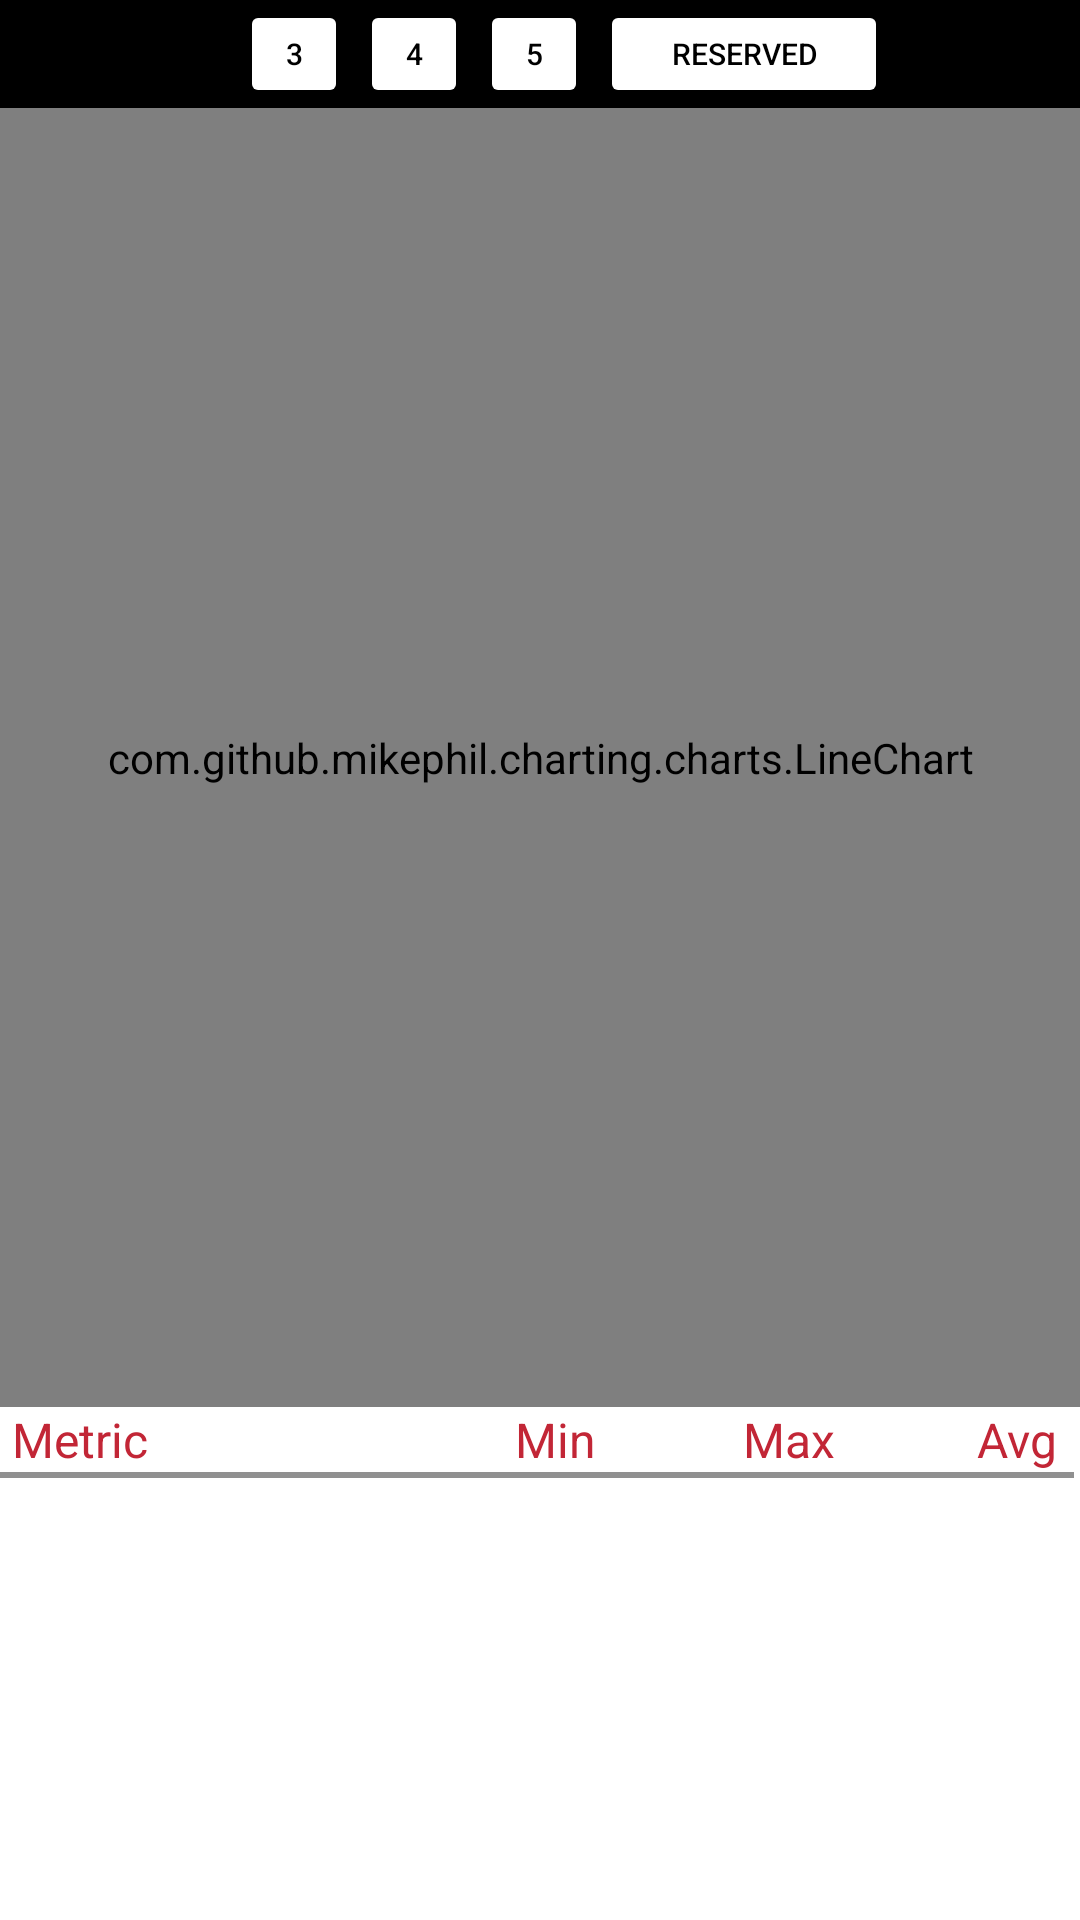

Layout XML and referenced resources for this Android screen:
<!-- AndroidManifest.xml: application theme Theme.DefaultTheme -->
<!-- res/layout/fragment_graph.xml -->
<?xml version="1.0" encoding="utf-8"?>
<LinearLayout xmlns:android="http://schemas.android.com/apk/res/android"
    xmlns:app="http://schemas.android.com/apk/res-auto"
    xmlns:tools="http://schemas.android.com/tools"
    android:layout_width="match_parent"
    android:layout_height="match_parent"

    android:orientation="vertical"
    tools:context="org.obd.graphs.ui.graph.GraphFragment">

    <LinearLayout
        android:layout_width="match_parent"
        android:layout_height="match_parent"
        android:orientation="vertical">

        <LinearLayout
            android:background="@color/black"
            android:id="@+id/virtual_view_panel"
            android:layout_width="match_parent"
            android:layout_height="wrap_content">

            <Button
                android:backgroundTint="@color/black"
                android:id="@+id/virtual_view_1"
                android:layout_width="36dp"
                android:layout_height="36dp"
                android:layout_marginEnd="4dp"
                android:text="@string/pref.graph.view.virtual_screen_1"
                android:textSize="10dp" />

            <Button
                android:backgroundTint="@color/black"
                android:id="@+id/virtual_view_2"
                android:layout_width="36dp"
                android:layout_height="36dp"
                android:layout_marginEnd="4dp"
                android:text="@string/pref.graph.view.virtual_screen_2"
                android:textSize="10dp" />

            <Button
                android:backgroundTint="@color/transparent"
                android:id="@+id/virtual_view_3"
                android:layout_width="36dp"
                android:layout_height="36dp"
                android:layout_marginEnd="4dp"
                android:text="@string/pref.graph.view.virtual_screen_3"
                android:textSize="10dp" />

            <Button
                android:backgroundTint="@color/transparent"
                android:id="@+id/virtual_view_4"
                android:layout_width="36dp"
                android:layout_height="36dp"
                android:layout_marginEnd="4dp"
                android:text="@string/pref.graph.view.virtual_screen_4"
                android:textSize="10dp" />

            <Button
                android:backgroundTint="@color/transparent"
                android:id="@+id/virtual_view_5"
                android:layout_width="36dp"
                android:layout_height="36dp"
                android:layout_marginEnd="4dp"
                android:text="@string/pref.graph.view.virtual_screen_5"
                android:textSize="10dp" />

            <Button
                android:id="@+id/virtual_view_6"
                android:layout_width="96dp"
                android:layout_height="36dp"
                android:layout_marginEnd="4dp"
                android:backgroundTint="@color/transparent"
                android:text="@string/pref.graph.view.virtual_screen_reserved"
                android:textSize="10dp" />
        </LinearLayout>


        <com.github.mikephil.charting.charts.LineChart
            android:id="@+id/graph_view_chart"
            android:layout_width="match_parent"
            android:layout_height="0dp"
            android:layout_weight="5"
            android:background="@color/black" />

        <TableLayout
            android:layout_width="fill_parent"
            android:layout_height="wrap_content"
            android:layout_weight="0.2"
            android:paddingStart="0dp"
            android:paddingEnd="2dip">

            <TableRow
                android:id="@+id/graph_view_table_layout"
                android:layout_width="fill_parent"
                android:layout_height="0dp"

                app:layout_constraintBottom_toBottomOf="parent"
                app:layout_constraintEnd_toEndOf="parent"
                app:layout_constraintStart_toStartOf="parent"
                app:layout_constraintTop_toTopOf="parent">

                <TextView
                    android:layout_width="0dp"
                    android:layout_weight="1.5"
                    android:gravity="start"
                    android:paddingStart="4dp"
                    android:paddingEnd="0dp"
                    android:text="@string/pid.metric_name"
                    android:textAllCaps="false"
                    android:textColor="@color/cardinal"
                    android:textSize="16sp"
                    android:textStyle="normal" />

                <TextView
                    android:layout_width="0dp"
                    android:layout_weight="1"
                    android:gravity="end"
                    android:text="@string/pid.value_min"
                    android:textColor="@color/cardinal"
                    android:textSize="16sp"
                    android:textStyle="normal" />

                <TextView
                    android:layout_width="0dp"
                    android:layout_weight="1"
                    android:gravity="end"
                    android:text="@string/pid.value_max"
                    android:textColor="@color/cardinal"
                    android:textSize="16sp"
                    android:textStyle="normal" />

                <TextView
                    android:layout_width="0dp"
                    android:layout_weight="1"
                    android:gravity="end"
                    android:paddingStart="0dp"
                    android:paddingEnd="6dp"
                    android:text="@string/pid.value_avg"
                    android:textColor="@color/cardinal"
                    android:textSize="16sp"
                    android:textStyle="normal" />
            </TableRow>

            <TableRow
                android:layout_width="match_parent"
                android:layout_height="wrap_content">

                <View
                    android:layout_width="match_parent"
                    android:layout_height="2dip"
                    android:layout_weight="2"
                    android:background="#FF909090"
                    android:padding="2dip" />
            </TableRow>
        </TableLayout>


        <androidx.recyclerview.widget.RecyclerView
            android:id="@+id/recycler_view"
            android:layout_width="match_parent"
            android:layout_height="0dp"
            android:layout_weight="1.5" />
    </LinearLayout>

</LinearLayout>
<!-- resources referenced by this layout -->
<resources>
  <color name="black">#000000</color>
  <color name="cardinal">#C22636</color>
  <string name="pid.metric_name">Metric</string>
  <string name="pid.value_avg">Avg</string>
  <string name="pid.value_max">Max</string>
  <string name="pid.value_min">Min</string>
  <string name="pref.graph.view.virtual_screen_1">1</string>
  <string name="pref.graph.view.virtual_screen_2">2</string>
  <string name="pref.graph.view.virtual_screen_3">3</string>
  <string name="pref.graph.view.virtual_screen_4">4</string>
  <string name="pref.graph.view.virtual_screen_5">5</string>
  <string name="pref.graph.view.virtual_screen_reserved">Reserved</string>
  <style name="Theme.DefaultTheme" parent="Theme.MaterialComponents.DayNight.DarkActionBar">
          <item name="colorPrimary">@color/philippine_green</item>
          <item name="colorPrimaryVariant">@color/philippine_green</item>
          <item name="colorOnPrimary">@color/gray_light</item>
          <item name="colorSecondary">@color/rainbow_indigo</item>
          <item name="colorSecondaryVariant">@color/cardinal</item>
          <item name="colorOnSecondary">@color/black</item>
          <item name="android:statusBarColor" tools:targetApi="l">?attr/colorPrimaryVariant</item>
  
          <item name="preferenceTheme">@style/PreferenceThemeOverlay</item>
          <item name="preferenceFragmentCompatStyle">@style/TransparentPreferenceFragment</item>
  
          <item name="android:textColorPrimary">@color/dialog_text_primary</item>
          <item name="android:textColorSecondary">@color/gray_light</item>
      </style>
  <color name="philippine_green">#198843</color>
  <color name="rainbow_indigo">#1C3D72</color>
  <style name="TransparentPreferenceFragment" parent="@style/PreferenceFragment">
          <item name="android:background">@android:color/transparent</item>
      </style>
  <color name="dialog_text_primary">#000000</color>
</resources>
